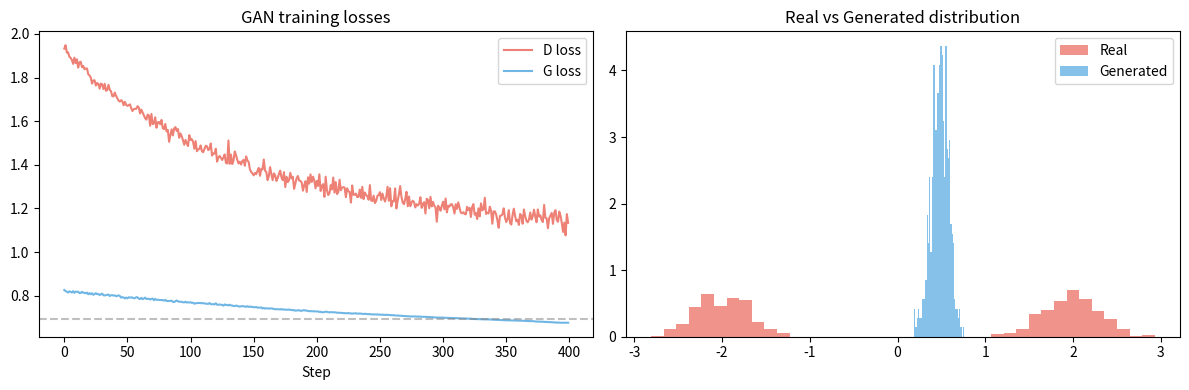

Recreate this plot in Python.
import numpy as np
import matplotlib.pyplot as plt


def relu(z): return np.maximum(0, z)
def relu_grad(z): return (z > 0).astype(float)
def sigmoid(z): return 1/(1+np.exp(-np.clip(z,-500,500)))
def sigmoid_grad(z): s=sigmoid(z); return s*(1-s)


class MLP_GAN:
    """Simple MLP used as Generator or Discriminator."""

    def __init__(self, layer_sizes: list, seed: int = 0):
        rng = np.random.default_rng(seed)
        self.params = []
        for i in range(len(layer_sizes)-1):
            fi, fo = layer_sizes[i], layer_sizes[i+1]
            W = rng.normal(0, np.sqrt(2.0/fi), (fo, fi))
            b = np.zeros(fo)
            self.params.append([W, b])  # mutable lists for in-place update

    def forward(self, x: np.ndarray) -> tuple:
        """Returns (output, cache). Last layer uses sigmoid; hidden use relu."""
        a = x; cache = [x]
        for i, (W, b) in enumerate(self.params):
            z = a @ W.T + b
            a = sigmoid(z) if i == len(self.params)-1 else relu(z)
            cache.extend([z, a])
        return a, cache

    def update(self, grads: list, lr: float):
        for (W, b), (dW, db) in zip(self.params, grads):
            W -= lr * dW
            b -= lr * db


def train_gan_step(G: MLP_GAN, D: MLP_GAN,
                   real_data: np.ndarray, noise_dim: int,
                   lr: float = 0.001, rng: np.random.Generator = None):
    """One GAN training step. Returns (d_loss, g_loss)."""
    B = real_data.shape[0]
    z = rng.standard_normal((B, noise_dim))

    # ── Train Discriminator ──
    fake = G.forward(z)[0]
    d_real, _ = D.forward(real_data)
    d_fake, _ = D.forward(fake)

    eps = 1e-8
    d_loss = -np.mean(np.log(d_real+eps) + np.log(1-d_fake+eps))

    # Discriminator gradients (numerical for clarity)
    D_grads = []
    for layer_idx, (W, b) in enumerate(D.params):
        dW = np.zeros_like(W); db = np.zeros_like(b)
        delta = 1e-4
        for idx in np.ndindex(*W.shape):
            if rng.random() > 0.1: continue
            W[idx] += delta
            dr2 = D.forward(real_data)[0]; df2 = D.forward(fake)[0]
            lp = -np.mean(np.log(dr2+eps)+np.log(1-df2+eps))
            W[idx] -= 2*delta
            dr3 = D.forward(real_data)[0]; df3 = D.forward(fake)[0]
            lm = -np.mean(np.log(dr3+eps)+np.log(1-df3+eps))
            W[idx] += delta
            dW[idx] = (lp-lm)/(2*delta)
        D_grads.append((dW, db))
    D.update(D_grads, lr)

    # ── Train Generator ──
    z2 = rng.standard_normal((B, noise_dim))
    fake2 = G.forward(z2)[0]
    d_fake2 = D.forward(fake2)[0]
    g_loss = -np.mean(np.log(d_fake2+eps))

    G_grads = []
    for W, b in G.params:
        dW = np.zeros_like(W); db = np.zeros_like(b)
        delta = 1e-4
        for idx in np.ndindex(*W.shape):
            if rng.random() > 0.1: continue
            W[idx] += delta
            f2 = G.forward(z2)[0]; d2 = D.forward(f2)[0]
            lp = -np.mean(np.log(d2+eps))
            W[idx] -= 2*delta
            f3 = G.forward(z2)[0]; d3 = D.forward(f3)[0]
            lm = -np.mean(np.log(d3+eps))
            W[idx] += delta
            dW[idx] = (lp-lm)/(2*delta)
        G_grads.append((dW, db))
    G.update(G_grads, lr)

    return float(d_loss), float(g_loss)


# Train 1D GAN: generator should learn to match a bimodal Gaussian
rng = np.random.default_rng(42)
noise_dim = 4

G = MLP_GAN([noise_dim, 16, 16, 1], seed=0)
D = MLP_GAN([1, 16, 16, 1], seed=1)

def real_data_sample(n, rng):
    """Bimodal Gaussian."""
    mix = rng.choice([-2.0, 2.0], n)
    return mix[:, None] + rng.normal(0, 0.3, (n, 1))

d_losses, g_losses = [], []
for step in range(400):
    real = real_data_sample(64, rng)
    dl, gl = train_gan_step(G, D, real, noise_dim, lr=0.005, rng=rng)
    d_losses.append(dl); g_losses.append(gl)

# Visualise
fig, (ax1, ax2) = plt.subplots(1, 2, figsize=(12, 4))
ax1.plot(d_losses, label='D loss', color='#e74c3c', lw=1.5, alpha=0.7)
ax1.plot(g_losses, label='G loss', color='#3498db', lw=1.5, alpha=0.7)
ax1.set_title('GAN training losses'); ax1.set_xlabel('Step'); ax1.legend()
ax1.axhline(np.log(2), color='gray', linestyle='--', alpha=0.5, label='Nash equilibrium')

z_eval = rng.standard_normal((500, noise_dim))
gen_samples = G.forward(z_eval)[0].ravel()
real_samples = real_data_sample(500, rng).ravel()
ax2.hist(real_samples, bins=40, alpha=0.6, color='#e74c3c', label='Real', density=True)
ax2.hist(gen_samples,  bins=40, alpha=0.6, color='#3498db', label='Generated', density=True)
ax2.set_title('Real vs Generated distribution'); ax2.legend()

plt.tight_layout()
plt.savefig('ch326_gan.png', dpi=120)
plt.show()
